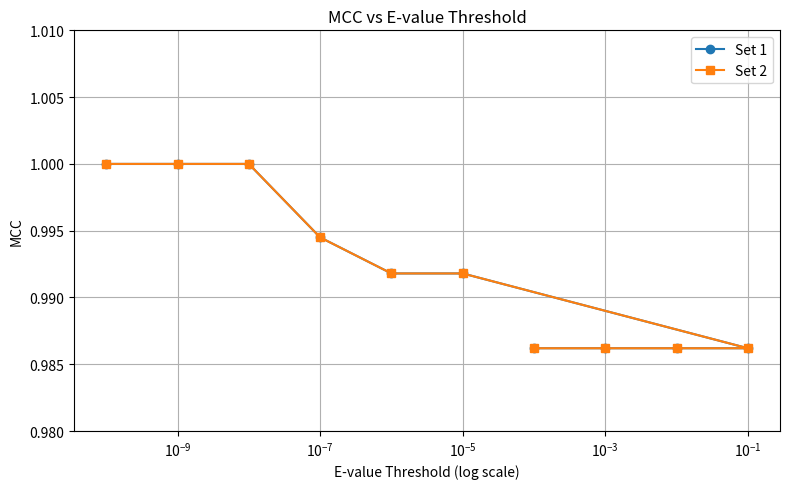

Reproduce this figure in Python. (Note: this script raises an exception after producing the figure.)
import matplotlib.pyplot as plt

# Thresholds and corresponding MCC values extracted from both performance files
thresholds = [1e-10, 1e-9, 1e-8, 1e-7, 1e-6, 1e-5, 1e-1, 1e-2, 1e-3, 1e-4]
mcc_set1 = [1.0, 1.0, 1.0, 0.9945, 0.9918, 0.9918, 0.9862, 0.9862, 0.9862, 0.9862]
mcc_set2 = [1.0, 1.0, 1.0, 0.9945, 0.9918, 0.9918, 0.9862, 0.9862, 0.9862, 0.9862]

plt.figure(figsize=(8, 5))
plt.plot(thresholds, mcc_set1, marker='o', label='Set 1')
plt.plot(thresholds, mcc_set2, marker='s', label='Set 2')
plt.xscale('log')
plt.ylim(0.98, 1.01)
plt.xlabel('E-value Threshold (log scale)')
plt.ylabel('MCC')
plt.title('MCC vs E-value Threshold')
plt.legend()
plt.grid(True)

plt.tight_layout()
plt.savefig('/mnt/data/mcc_vs_threshold.png')
plt.show()
